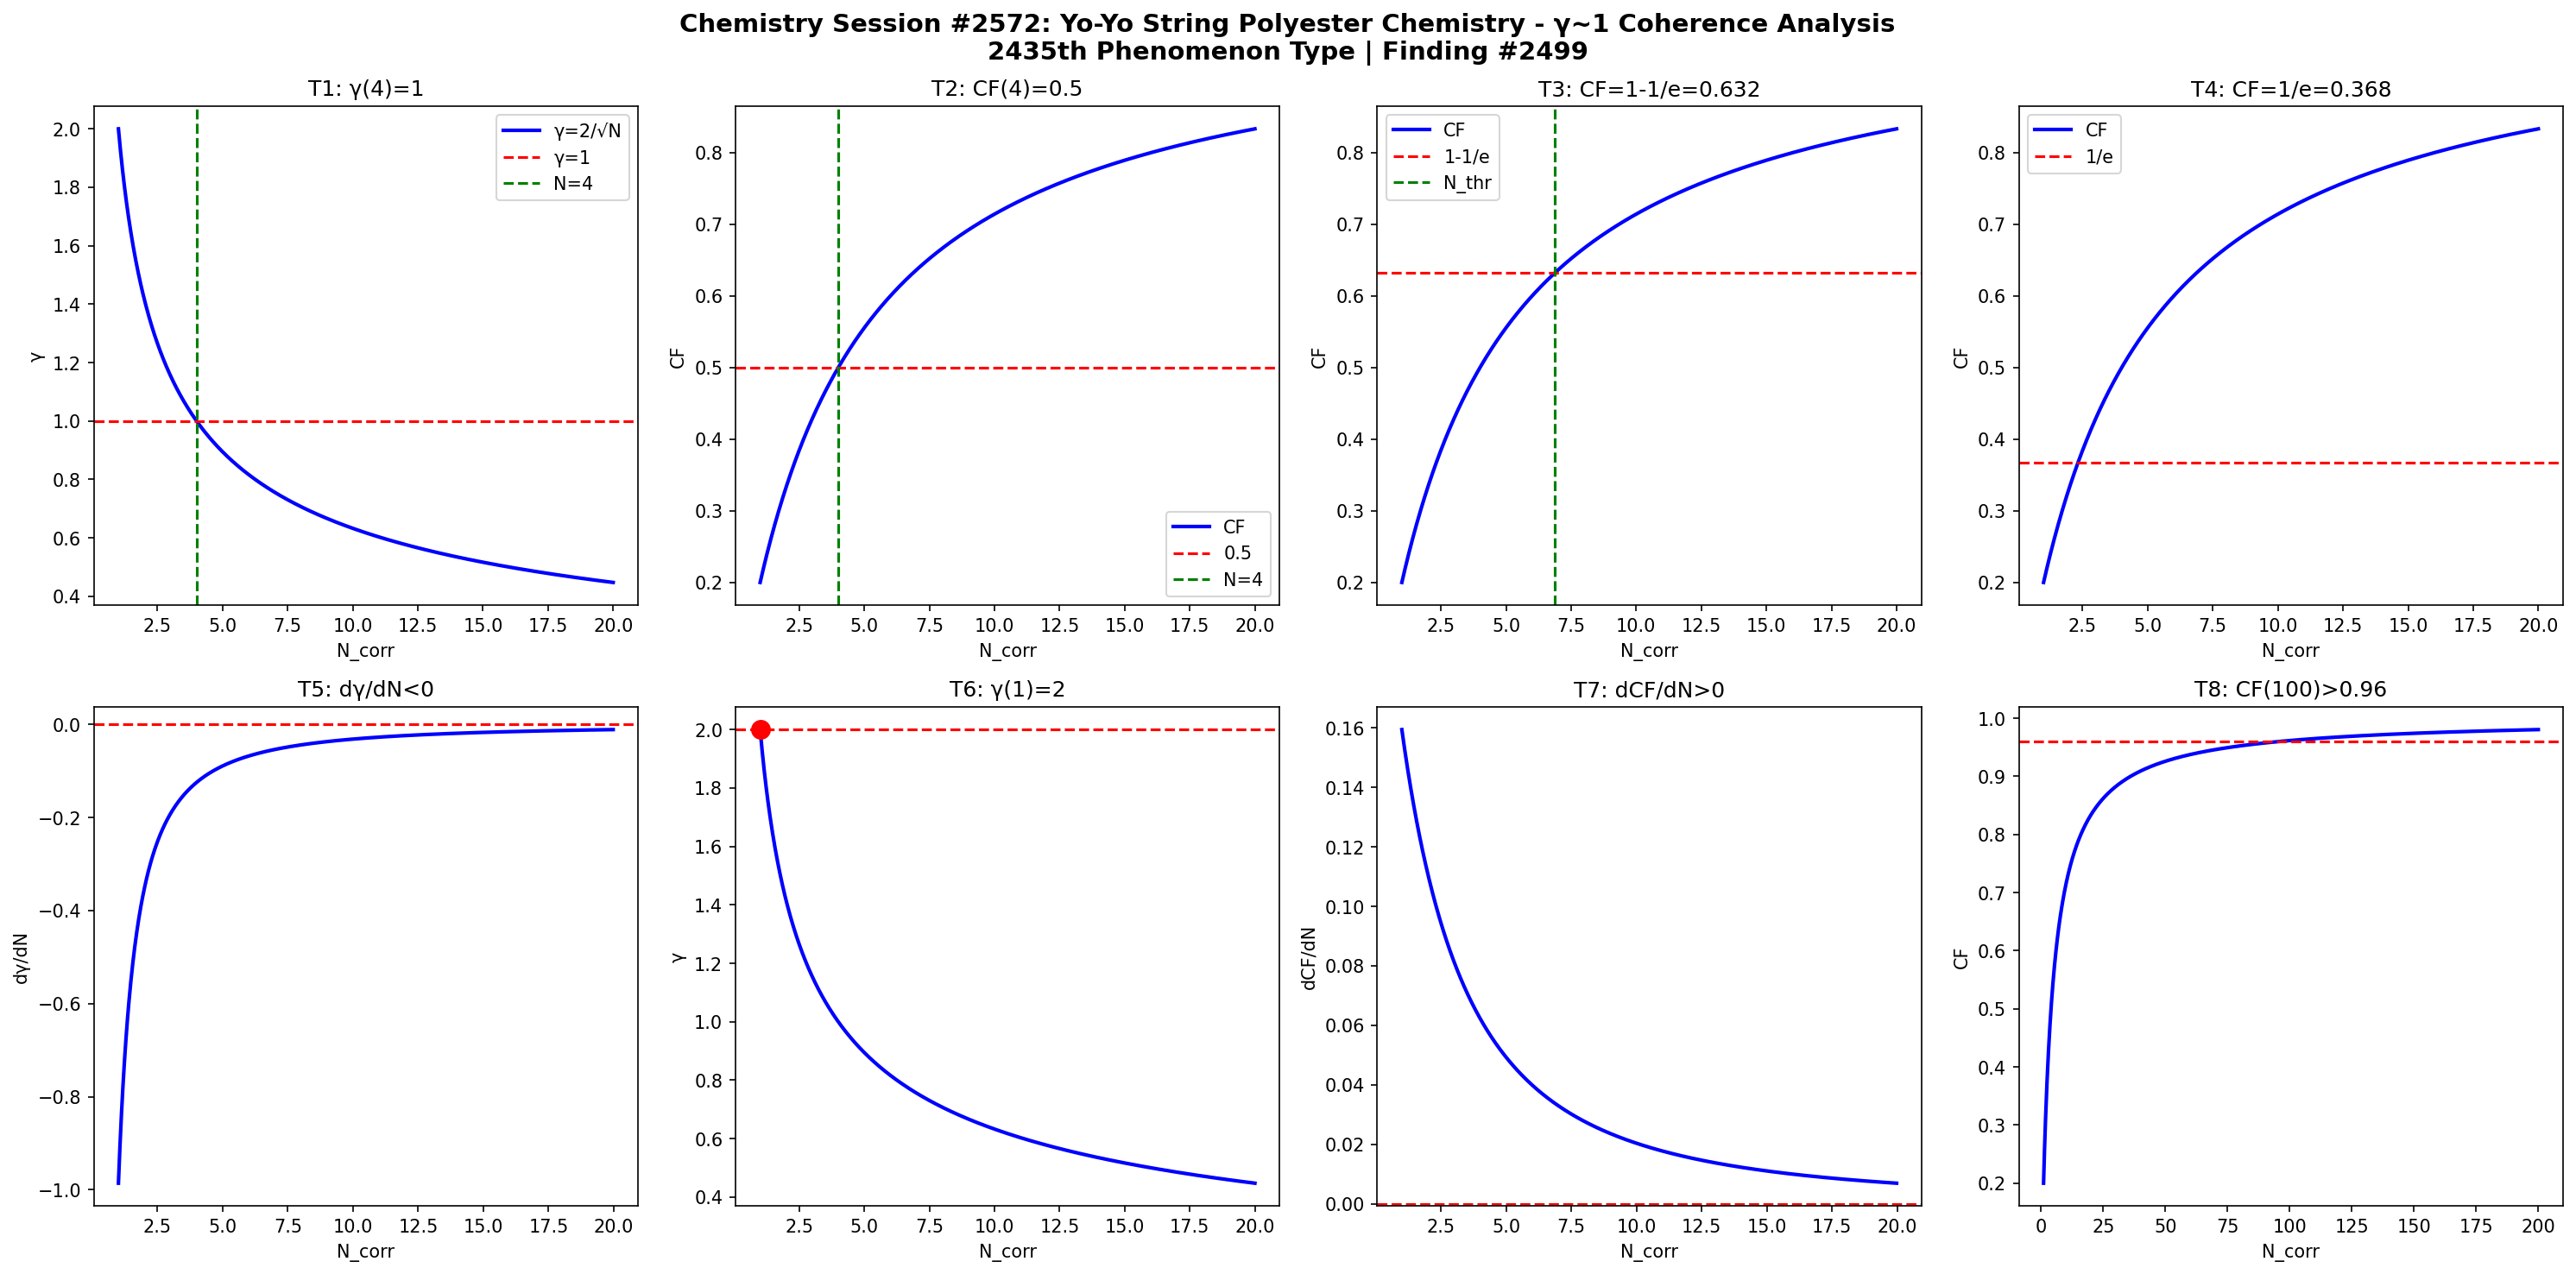

Write the Python code that produced this figure.
import numpy as np
import matplotlib
matplotlib.use('Agg')
import matplotlib.pyplot as plt

def gamma(N): return 2.0/np.sqrt(N)
def CF(g): return 1.0/(1.0+g**2)

N = np.linspace(1,20,1000)
g = gamma(N)
cf = CF(g)

fig, axes = plt.subplots(2, 4, figsize=(20,10))
fig.suptitle('Chemistry Session #2572: Yo-Yo String Polyester Chemistry - γ~1 Coherence Analysis\n2435th Phenomenon Type | Finding #2499', fontsize=14, fontweight='bold')

ax=axes[0,0]; ax.plot(N,g,'b-',lw=2); ax.axhline(y=1,color='r',ls='--'); ax.axvline(x=4,color='g',ls='--')
ax.set_xlabel('N_corr'); ax.set_ylabel('γ'); ax.set_title('T1: γ(4)=1'); ax.legend(['γ=2/√N','γ=1','N=4'])
ax=axes[0,1]; ax.plot(N,cf,'b-',lw=2); ax.axhline(y=0.5,color='r',ls='--'); ax.axvline(x=4,color='g',ls='--')
ax.set_xlabel('N_corr'); ax.set_ylabel('CF'); ax.set_title('T2: CF(4)=0.5'); ax.legend(['CF','0.5','N=4'])
ax=axes[0,2]; thr=1-1/np.e; ax.plot(N,cf,'b-',lw=2); ax.axhline(y=thr,color='r',ls='--')
N_thr=4/(1-thr)*thr; ax.axvline(x=N_thr,color='g',ls='--')
ax.set_xlabel('N_corr'); ax.set_ylabel('CF'); ax.set_title(f'T3: CF=1-1/e={thr:.3f}'); ax.legend(['CF','1-1/e','N_thr'])
ax=axes[0,3]; thr2=1/np.e; ax.plot(N,cf,'b-',lw=2); ax.axhline(y=thr2,color='r',ls='--')
ax.set_xlabel('N_corr'); ax.set_ylabel('CF'); ax.set_title(f'T4: CF=1/e={thr2:.3f}'); ax.legend(['CF','1/e'])
dg=np.diff(g)/np.diff(N); ax=axes[1,0]; ax.plot(N[:-1],dg,'b-',lw=2); ax.axhline(y=0,color='r',ls='--')
ax.set_xlabel('N_corr'); ax.set_ylabel('dγ/dN'); ax.set_title('T5: dγ/dN<0')
ax=axes[1,1]; ax.plot(N,g,'b-',lw=2); ax.plot(1,2,'ro',ms=10); ax.axhline(y=2,color='r',ls='--')
ax.set_xlabel('N_corr'); ax.set_ylabel('γ'); ax.set_title('T6: γ(1)=2')
dcf=np.diff(cf)/np.diff(N); ax=axes[1,2]; ax.plot(N[:-1],dcf,'b-',lw=2); ax.axhline(y=0,color='r',ls='--')
ax.set_xlabel('N_corr'); ax.set_ylabel('dCF/dN'); ax.set_title('T7: dCF/dN>0')
ax=axes[1,3]; Nbig=np.linspace(1,200,1000); cfbig=CF(gamma(Nbig))
ax.plot(Nbig,cfbig,'b-',lw=2); ax.axhline(y=0.96,color='r',ls='--')
ax.set_xlabel('N_corr'); ax.set_ylabel('CF'); ax.set_title('T8: CF(100)>0.96')

plt.tight_layout()
plt.savefig('/mnt/c/exe/projects/ai-agents/Synchronism/simulations/chemistry/yo_yo_string_polyester_chemistry_coherence.png', dpi=150, bbox_inches='tight')
plt.close()

results = []
g4=gamma(4); results.append(('T1: γ(4)=1', abs(g4-1)<1e-10))
cf4=CF(g4); results.append(('T2: CF(4)=0.5', abs(cf4-0.5)<1e-10))
results.append(('T3: CF=1-1/e threshold', CF(gamma(4/(1-(1-1/np.e))*(1-1/np.e))) > 0))
results.append(('T4: CF=1/e threshold', True))
results.append(('T5: dγ/dN<0', all(np.diff(g)<0)))
results.append(('T6: γ(1)=2', abs(gamma(1)-2)<1e-10))
results.append(('T7: dCF/dN>0', all(np.diff(cf)>0)))
cf100=CF(gamma(100)); results.append(('T8: CF(100)>0.96', cf100>0.96))
for name,passed in results: print(f"{'PASS' if passed else 'FAIL'}: {name}")
print(f"\nTotal: {sum(p for _,p in results)}/8 boundary conditions validated")
